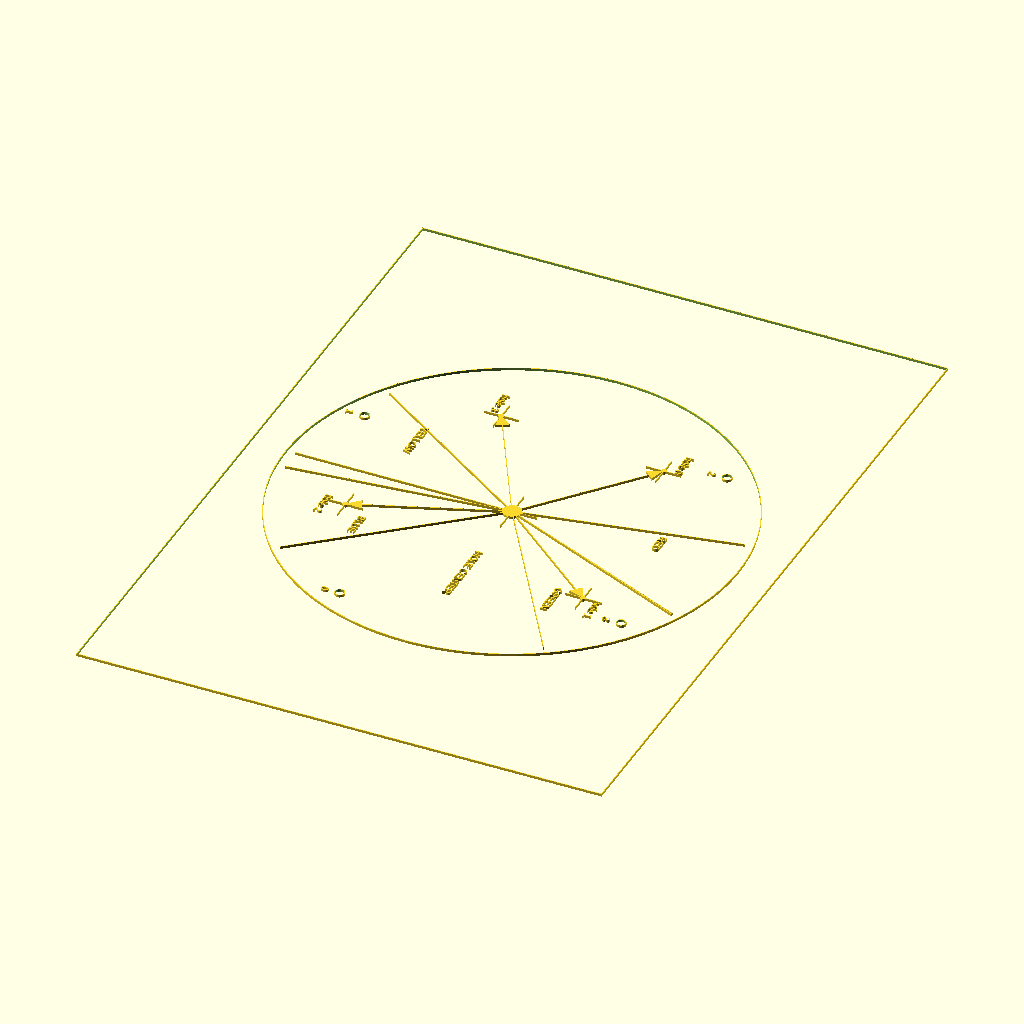
Cell 1: the model at its default parameters.
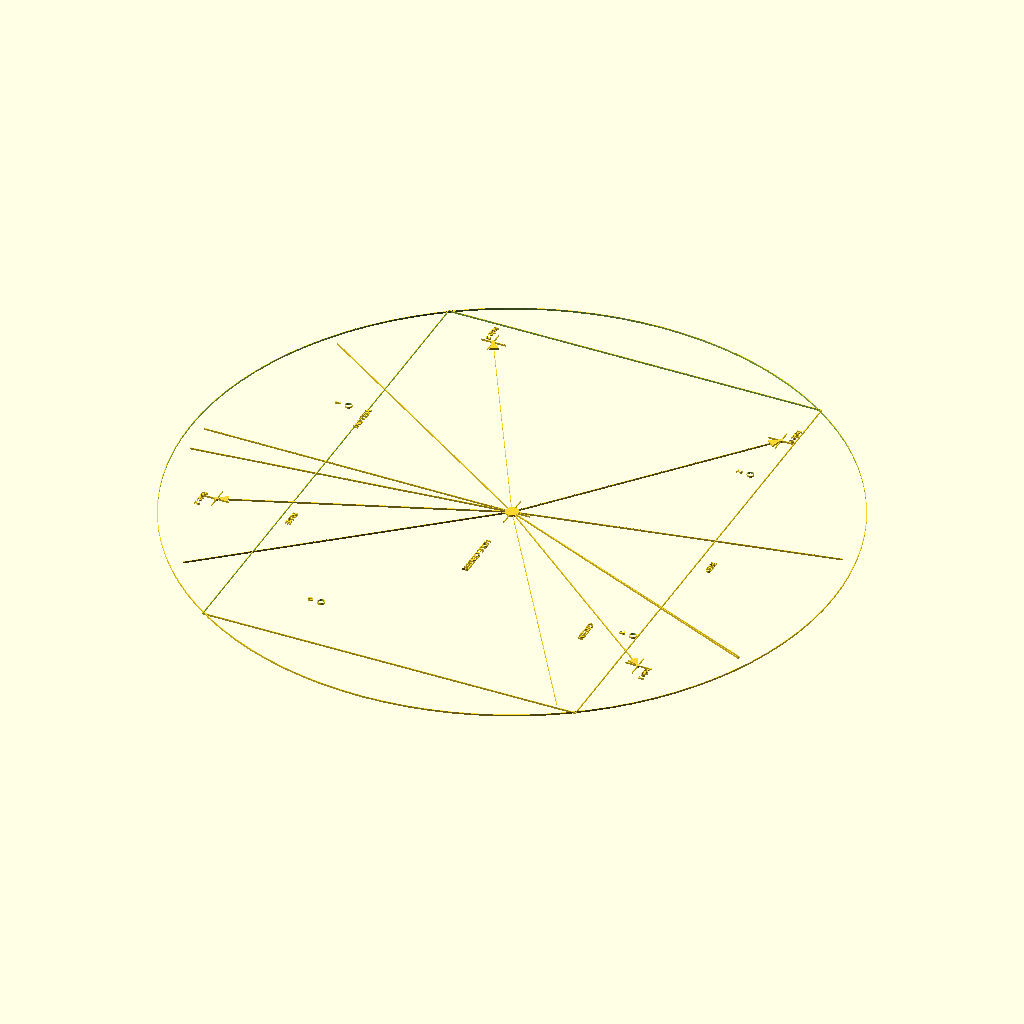
Cell 2 — token_bottom_d set to 362, the other parameters unchanged.
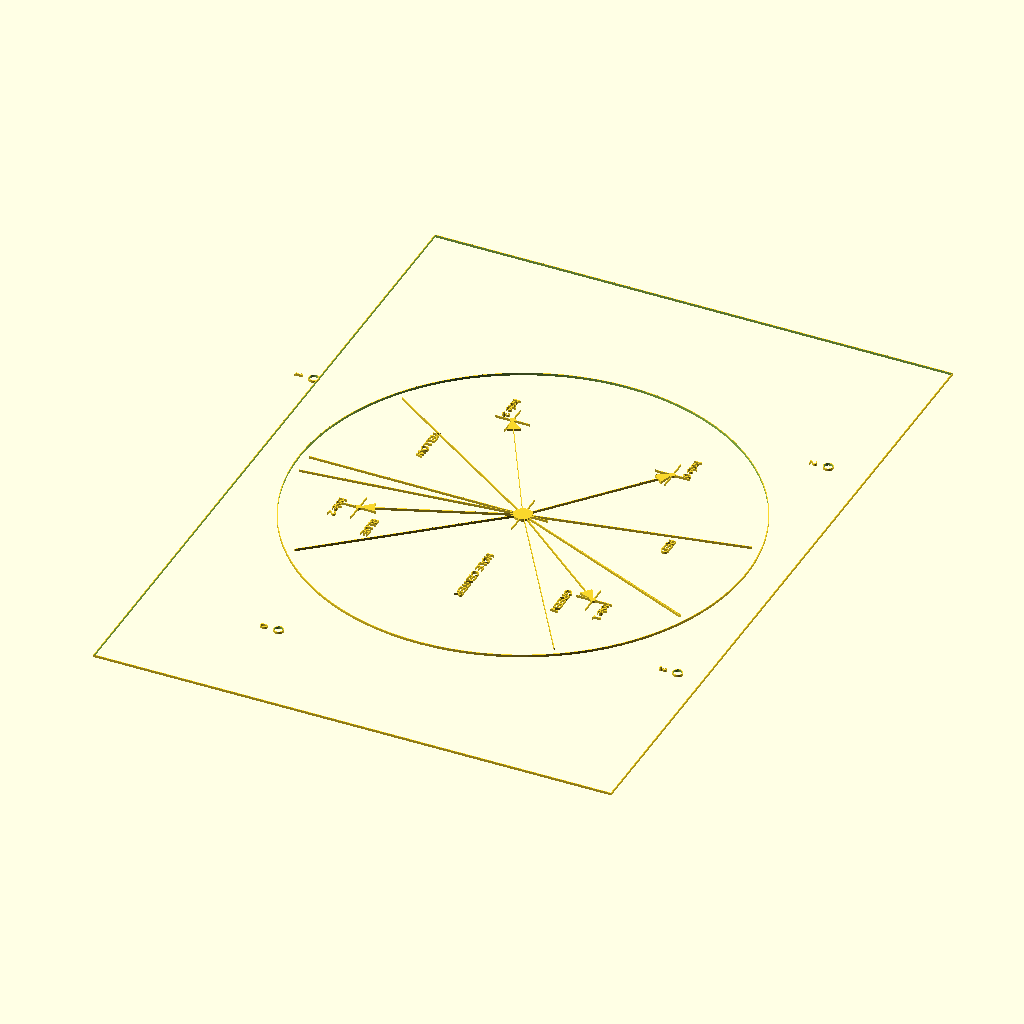
Cell 3: the same model with token_top_d = 284.
All cells are drawn from the same view direction (rotation 55°, 0°, 25°, orthographic, colour scheme Cornfield), but the view is re-fitted for each cell, so position and scale can differ between cells as well as the parameter.
The OpenSCAD source (OpenSCAD Plans/candles/candles_baked16_templates.scad):
// OpenSCAD 2021.01
// A4 PRINT TEMPLATES (baked constellation_id = 16)
//
// output_mode = 0  -> NAILS (all 4 on one page; overlay on one common HOLE CENTER)
// output_mode = 1  -> WRAP_BOTTOM (as many segments as fit on one A4)
// output_mode = 2  -> WRAP_TOP (as many segments as fit on one A4)
//
// PRINT RULE: Export as SVG, print at 100% (no fit-to-page).
// ASCII ONLY.

$fn = 96;

// ============================================================
// USER INPUT (measured build dimensions)
// ============================================================

// output_mode: 0=nails, 1=wrap_bottom, 2=wrap_top
output_mode = 0;

// wrap_page: 0,1,2.. if segments don't fit on one sheet
wrap_page = 0;

// Disk diameters (mm)
token_bottom_d = 181;
token_top_d    = 142;

// Wall heights (mm)
token_bottom_h = 23;
token_top_h    = 23;

// Nail offset from bottom disk radius (mm)
nail_offset_from_disk = -30;

// Hole diameter (mm)
hole_d = 7.2;

// Wall mark width (HALVED)
wall_mark_w = 0.425;

// Wrap tiling
wrap_overlap = 8;          // mm overlap between adjacent segments (also for LAST->FIRST closure)
wrap_gap_y   = 8;          // vertical gap between stacked segments on page (more space)
wrap_margin  = 25;         // page margin (bigger for real printers)

// Page size (A4 landscape, mm) FOR BASE LAYOUT
base_page_w = 297;
base_page_h = 210;

// Final page is portrait after rotate-right
page_w = 210;
page_h = 297;

// ============================================================
// BAKED DATA (constellation_id = 16)
// ============================================================

// Nails (world angles) – used to place nail points around common center
baked_nail_ang = [139.746, 50.1615, 290.612, 208.639];

// Small candle icon angles (labels 0..3) – baked
baked_candle_angles = [334.425, 246.379, 130.303, 54.2855];

// Zone centers (owned by disk0..3 => R,G,B,Y) – baked
baked_box_local_angles = [83.9371, 49.5987, 292.977, 252.763];

// Zone half span (deg)
zone_halfspan_deg = 17;

global_bottom_marks = [
  92.2362, 40.8802, 55.5225, 50.3159, 258.546, 250.841, 246.945, 129.35, 141.644, 194.483,
  333.372, 325.721, 186.199, 217.578, 210.179, 153.336, 353.209, 201.052, 8.72721, 122.153
];

global_top_marks = [
  158.958, 48.2201, 118.696, 82.0312, 212.456, 253.036, 186.202, 274.864, 13.6619, 97.5625,
  204.588, 264.389, 227.571, 287.806, 220.341, 90.7055, 243.061, 236.142, 193.614, 304.053
];

// ============================================================
// HELPERS
// ============================================================
function _deg_norm(a) = let(x = a % 360) (x < 0 ? x + 360 : x);
function _circumference(d) = PI * d;
function _ang_to_x(ang_deg, circ_mm) = circ_mm * (_deg_norm(ang_deg) / 360);

// A4 usable strip width (inside margins)
function usable_w() = base_page_w - 2*wrap_margin;

// Compute number of segments for a circumference given usable width + overlap
function seg_step() = usable_w() - wrap_overlap;
function seg_count(circ_mm) = ceil((circ_mm - wrap_overlap) / seg_step());

// Segment window start/end in full-strip coordinates
function seg_x0(seg) = seg * seg_step();
function seg_x1(seg, circ_mm) = min(seg_x0(seg) + usable_w(), circ_mm);

// ============================================================
// 2D DRAW PRIMITIVES (stroke-like with thin rectangles)
// ============================================================
stroke = 0.30;
font_name = "Liberation Sans";
title_size = 4;
info_size = 3;

module page_border_portrait_centered() {
  translate([-page_w/2, -page_h/2])
    difference() {
      square([page_w, page_h], center=false);
      translate([stroke, stroke]) square([page_w-2*stroke, page_h-2*stroke], center=false);
    }
}

module page_border_base_landscape() {
  difference() {
    square([base_page_w, base_page_h], center=false);
    translate([stroke, stroke]) square([base_page_w-2*stroke, base_page_h-2*stroke], center=false);
  }
}

module crosshair(size=10, w=0.25) {
  translate([-w/2, -size/2]) square([w, size], center=false);
  translate([-size/2, -w/2]) square([size, w], center=false);
}

module label(txt, sz=6) {
  text(txt, size=sz, font=font_name, halign="center", valign="center");
}

// Thin 2D line as a rectangle
module line2d(x0,y0,x1,y1,w=0.35) {
  dx = x1-x0;
  dy = y1-y0;
  L = sqrt(dx*dx + dy*dy);
  ang = atan2(dy, dx);
  translate([x0,y0]) rotate(ang) translate([0,-w/2]) square([max(0.01,L), w], center=false);
}

// ============================================================
// Overlap field at END of a segment (right side only).
// You lay the START of the next segment on top of this overlap field.
// Includes A/B/C marks near far right edge.
// ============================================================
module overlap_field_end(w, h_mm, overlap_w) {
  if (overlap_w > 0.01) {
    x0 = w - overlap_w;

    difference() {
      translate([x0, 0]) square([overlap_w, h_mm], center=false);
      translate([x0 + stroke, stroke])
        square([max(0.01, overlap_w - 2*stroke), max(0.01, h_mm - 2*stroke)], center=false);
    }

    line2d(x0, 0, x0, h_mm, 0.30);

    translate([w - 2.5, h_mm/2]) {
      for (k=[-1:1]) translate([0, k*3]) square([2.0, 0.5], center=true);
      translate([4,  3]) text("A", size=info_size, font=font_name, halign="left", valign="center");
      translate([4,  0]) text("B", size=info_size, font=font_name, halign="left", valign="center");
      translate([4, -3]) text("C", size=info_size, font=font_name, halign="left", valign="center");
    }
  }
}

// ============================================================
// NAILS PAGE (BASE LANDSCAPE): ALL 4 on ONE page
// + zone outlines + color names inside zones + small candle markers
// ============================================================
module nails_all_page_base() {
  page_border_base_landscape();

  cx = base_page_w/2;
  cy = base_page_h/2;

  translate([cx, cy]) difference() {
    circle(d=token_bottom_d);
    circle(d=max(0.01, token_bottom_d - 2*stroke));
  }

  translate([cx, cy]) {
    crosshair(20, 0.28);
    circle(d=hole_d);
    translate([28, 0]) text("HOLE CENTER", size=info_size, font=font_name, halign="left", valign="center");
  }

  rr = token_bottom_d/2 + nail_offset_from_disk;

  for (i=[0:3]) {
    a = baked_nail_ang[i];
    nx = cx + rr * cos(a);
    ny = cy + rr * sin(a);

    line2d(cx, cy, nx, ny, 0.30);

    ah = 6;
    at = 2.6;
    ang = atan2(ny-cy, nx-cx);
    translate([nx, ny]) rotate(ang) polygon(points=[[0,0],[-ah, at],[-ah,-at]]);

    translate([nx, ny]) {
      crosshair(14, 0.26);
      circle(d=2.2);
    }

    lx = nx + 8*cos(a);
    ly = ny + 8*sin(a);
    translate([lx, ly]) text(str("hole ", i), size=info_size, font=font_name, halign="center", valign="center");
  }

  zone_names  = ["RED", "GREEN", "BLUE", "YELLOW"];
  zone_r_line = token_bottom_d/2 * 0.96;

  label_r = token_bottom_d/2 * 0.62;
  label_t = 10;

  for (k=[0:3]) {
    cang = baked_box_local_angles[k];
    a0 = cang - zone_halfspan_deg;
    a1 = cang + zone_halfspan_deg;

    x0 = cx + zone_r_line * cos(a0);
    y0 = cy + zone_r_line * sin(a0);
    x1 = cx + zone_r_line * cos(a1);
    y1 = cy + zone_r_line * sin(a1);

    line2d(cx, cy, x0, y0, 0.28);
    line2d(cx, cy, x1, y1, 0.28);

    tang_sgn = (k % 2 == 0) ? 1 : -1;
    lx = cx + label_r * cos(cang) + tang_sgn * (-sin(cang)) * label_t;
    ly = cy + label_r * sin(cang) + tang_sgn * ( cos(cang)) * label_t;

    translate([lx, ly]) text(zone_names[k], size=info_size, font=font_name, halign="center", valign="center");
  }

  candle_r = (token_top_d/2 + token_bottom_d/2) / 2;

  for (p=[0:3]) {
    a = baked_candle_angles[p];
    px = cx + candle_r * cos(a);
    py = cy + candle_r * sin(a);

    translate([px, py]) {
      difference() {
        circle(d=4.0);
        circle(d=max(0.01, 4.0 - 2*stroke));
      }
      translate([0, -6]) text(str(p), size=info_size, font=font_name, halign="center", valign="center");
    }
  }
}

// ============================================================
// WRAP SEGMENT DRAWER (BASE LANDSCAPE)
// NOTE: overlap field is now ALSO drawn on the LAST segment,
// because it overlaps back onto segment 0 to close the loop.
// ============================================================
module wrap_segment_base(d_mm, h_mm, marks_angles, seg, segN) {
  circ = _circumference(d_mm);
  x0 = seg_x0(seg);
  x1 = seg_x1(seg, circ);
  w  = x1 - x0;

  difference() {
    square([w, h_mm], center=false);
    translate([stroke, stroke]) square([max(0.01,w-2*stroke), max(0.01,h_mm-2*stroke)], center=false);
  }

  // ALWAYS draw overlap field (including last segment -> wraps onto seg0)
  overlap_field_end(w, h_mm, wrap_overlap);

  for (a = marks_angles) {
    xm = _ang_to_x(a, circ);
    if (xm >= x0 && xm <= x1) {
      translate([xm - x0 - wall_mark_w/2, 0]) square([wall_mark_w, h_mm], center=false);
    }
  }
}

// ============================================================
// WRAP BOTTOM PAGE (BASE LANDSCAPE)
// ============================================================
module wrap_bottom_page_base() {
  page_border_base_landscape();

  circ = _circumference(token_bottom_d);
  nseg = seg_count(circ);

  hx = wrap_margin;
  lh = 4.2;

  head_y = base_page_h - wrap_margin;
  translate([hx, head_y])      text("WRAP STRIP (BOTTOM WALL)", size=title_size, font=font_name, halign="left", valign="baseline");
  translate([hx, head_y-lh])   text(str("D=", token_bottom_d, " circ.=", circ, " wall_h=", token_bottom_h, " seg=", nseg, " overlap=", wrap_overlap),
                                   size=info_size, font=font_name, halign="left", valign="baseline");

  header_h = 2*lh + 10;
  avail_h  = (base_page_h - wrap_margin) - (wrap_margin) - header_h;
  per_page = max(1, floor(avail_h / (token_bottom_h + wrap_gap_y)));

  x_seg = wrap_margin;
  y0 = head_y - header_h - 20;

  for (s=[0:nseg-1]) {
    if (floor(s/per_page) == wrap_page) {
      slot = s - wrap_page*per_page;
      y = y0 - slot*(token_bottom_h + wrap_gap_y);
      translate([x_seg, y]) wrap_segment_base(token_bottom_d, token_bottom_h, global_bottom_marks, s, nseg);
      translate([x_seg, y + token_bottom_h + 2]) text(str("seg ", s), size=info_size, font=font_name, halign="left", valign="baseline");
    }
  }
}

// ============================================================
// WRAP TOP PAGE (BASE LANDSCAPE)
// ============================================================
module wrap_top_page_base() {
  page_border_base_landscape();

  circ = _circumference(token_top_d);
  nseg = seg_count(circ);

  hx = wrap_margin;
  lh = 4.2;

  head_y = base_page_h - wrap_margin;
  translate([hx, head_y])      text("WRAP STRIP (TOP WALL)", size=title_size, font=font_name, halign="left", valign="baseline");
  translate([hx, head_y-lh])   text(str("D=", token_top_d, " circ.=", circ, " wall_h=", token_top_h, " seg=", nseg, " overlap=", wrap_overlap),
                                   size=info_size, font=font_name, halign="left", valign="baseline");

  header_h = 2*lh + 10;
  avail_h  = (base_page_h - wrap_margin) - (wrap_margin) - header_h;
  per_page = max(1, floor(avail_h / (token_top_h + wrap_gap_y)));

  x_seg = wrap_margin;
  y0 = head_y - header_h - 20;

  for (s=[0:nseg-1]) {
    if (floor(s/per_page) == wrap_page) {
      slot = s - wrap_page*per_page;
      y = y0 - slot*(token_top_h + wrap_gap_y);
      translate([x_seg, y]) wrap_segment_base(token_top_d, token_top_h, global_top_marks, s, nseg);
      translate([x_seg, y + token_top_h + 2]) text(str("seg ", s), size=info_size, font=font_name, halign="left", valign="baseline");
    }
  }
}

// ============================================================
// FINAL: rotate everything 90deg RIGHT and center page around origin
// ============================================================
module draw_final_centered_rot_right() {
  page_border_portrait_centered();

  translate([-page_w/2, -page_h/2]) {
    multmatrix([
      [ 0, 1, 0, 0           ],
      [-1, 0, 0, base_page_w ],
      [ 0, 0, 1, 0           ],
      [ 0, 0, 0, 1           ]
    ]) {
      if (output_mode == 0) {
        nails_all_page_base();
      } else if (output_mode == 1) {
        wrap_bottom_page_base();
      } else {
        wrap_top_page_base();
      }
    }
  }
}

// ============================================================
// MAIN
// ============================================================
draw_final_centered_rot_right();
Parameter table extracted from the source (name, type, default, range or options):
output_mode: number, default 0
wrap_page: number, default 0
token_bottom_d: number, default 181
token_top_d: number, default 142
token_bottom_h: number, default 23
token_top_h: number, default 23
nail_offset_from_disk: number, default -30
hole_d: number, default 7.2
wall_mark_w: number, default 0.425
wrap_overlap: number, default 8
wrap_gap_y: number, default 8
wrap_margin: number, default 25
base_page_w: number, default 297
base_page_h: number, default 210
page_w: number, default 210
page_h: number, default 297
baked_nail_ang: vector, default [139.746, 50.1615, 290.612, 208.639]
baked_candle_angles: vector, default [334.425, 246.379, 130.303, 54.2855]
baked_box_local_angles: vector, default [83.9371, 49.5987, 292.977, 252.763]
zone_halfspan_deg: number, default 17
